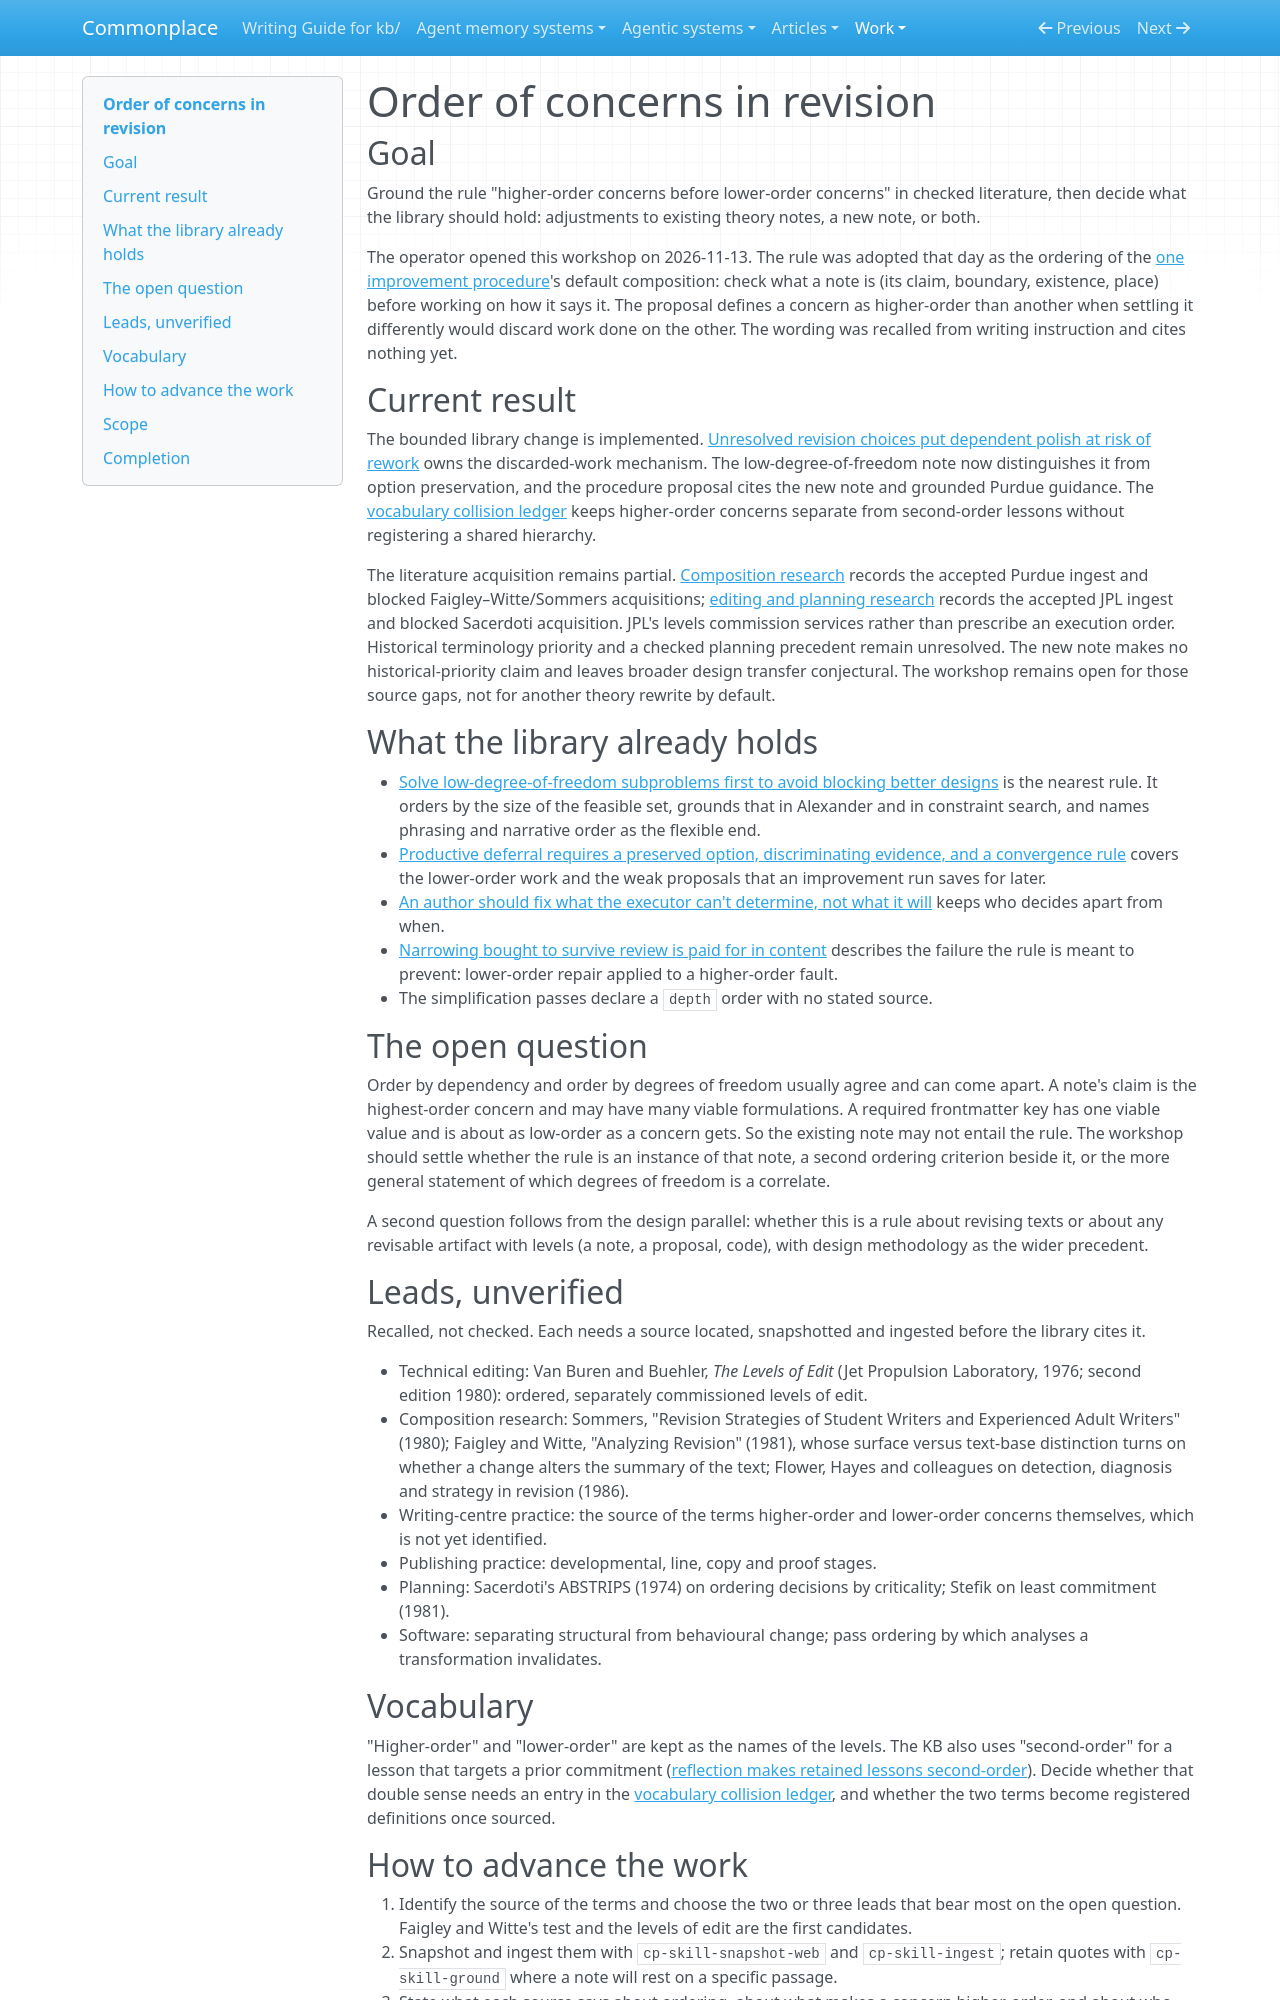

repository: zby/commonplace · page: work/order-of-concerns-in-revision/index.html · generator: mkdocs

# Order of concerns in revision

## Goal

Ground the rule "higher-order concerns before lower-order concerns" in
checked literature, then decide what the library should hold: adjustments to
existing theory notes, a new note, or both.

The operator opened this workshop on 2026-11-13. The rule was adopted that
day as the ordering of the
[one improvement procedure](../../reference/proposals/one-improvement-procedure-over-atomic-instructions.md)'s
default composition: check what a note is (its claim, boundary, existence,
place) before working on how it says it. The proposal defines a concern as
higher-order than another when settling it differently would discard work
done on the other. The wording was recalled from writing instruction and
cites nothing yet.

## Current result

The bounded library change is implemented. [Unresolved revision choices put dependent polish at risk of rework](../../theory/resolve-revision-choices-before-polishing-text-that-depends-on-them.md) owns the discarded-work mechanism. The low-degree-of-freedom note now distinguishes it from option preservation, and the procedure proposal cites the new note and grounded Purdue guidance. The [vocabulary collision ledger](../../reference/vocabulary-collision-ledger.md) keeps higher-order concerns separate from second-order lessons without registering a shared hierarchy.

The literature acquisition remains partial. [Composition research](./composition-research.md) records the accepted Purdue ingest and blocked Faigley–Witte/Sommers acquisitions; [editing and planning research](./editing-planning-research.md) records the accepted JPL ingest and blocked Sacerdoti acquisition. JPL's levels commission services rather than prescribe an execution order. Historical terminology priority and a checked planning precedent remain unresolved. The new note makes no historical-priority claim and leaves broader design transfer conjectural. The workshop remains open for those source gaps, not for another theory rewrite by default.

## What the library already holds

- [Solve low-degree-of-freedom subproblems first to avoid blocking better designs](../../theory/solve-low-degree-of-freedom-subproblems-first-to-avoid-blocking.md)
  is the nearest rule. It orders by the size of the feasible set, grounds
  that in Alexander and in constraint search, and names phrasing and
  narrative order as the flexible end.
- [Productive deferral requires a preserved option, discriminating evidence, and a convergence rule](../../theory/productive-deferral-requires-option-evidence-and-convergence.md)
  covers the lower-order work and the weak proposals that an improvement run
  saves for later.
- [An author should fix what the executor can't determine, not what it will](../../theory/fix-what-the-executor-cant-determine-not-what-it-will.md)
  keeps who decides apart from when.
- [Narrowing bought to survive review is paid for in content](../../theory/narrowing-bought-to-survive-review-is-paid-for-in-content.md)
  describes the failure the rule is meant to prevent: lower-order repair
  applied to a higher-order fault.
- The simplification passes declare a `depth` order with no stated source.

## The open question

Order by dependency and order by degrees of freedom usually agree and can
come apart. A note's claim is the highest-order concern and may have many
viable formulations. A required frontmatter key has one viable value and is
about as low-order as a concern gets. So the existing note may not entail
the rule. The workshop should settle whether the rule is an instance of
that note, a second ordering criterion beside it, or the more general
statement of which degrees of freedom is a correlate.

A second question follows from the design parallel: whether this is a rule
about revising texts or about any revisable artifact with levels (a note, a
proposal, code), with design methodology as the wider precedent.

## Leads, unverified

Recalled, not checked. Each needs a source located, snapshotted and
ingested before the library cites it.

- Technical editing: Van Buren and Buehler, *The Levels of Edit* (Jet
  Propulsion Laboratory, 1976; second edition 1980): ordered, separately
  commissioned levels of edit.
- Composition research: Sommers, "Revision Strategies of Student Writers
  and Experienced Adult Writers" (1980); Faigley and Witte, "Analyzing
  Revision" (1981), whose surface versus text-base distinction turns on
  whether a change alters the summary of the text; Flower, Hayes and
  colleagues on detection, diagnosis and strategy in revision (1986).
- Writing-centre practice: the source of the terms higher-order and
  lower-order concerns themselves, which is not yet identified.
- Publishing practice: developmental, line, copy and proof stages.
- Planning: Sacerdoti's ABSTRIPS (1974) on ordering decisions by
  criticality; Stefik on least commitment (1981).
- Software: separating structural from behavioural change; pass ordering by
  which analyses a transformation invalidates.

## Vocabulary

"Higher-order" and "lower-order" are kept as the names of the levels. The
KB also uses "second-order" for a lesson that targets a prior commitment
([reflection makes retained lessons second-order](../../theory/reflection-makes-retained-lessons-second-order.md)).
Decide whether that double sense needs an entry in the
[vocabulary collision ledger](../../reference/vocabulary-collision-ledger.md),
and whether the two terms become registered definitions once sourced.
